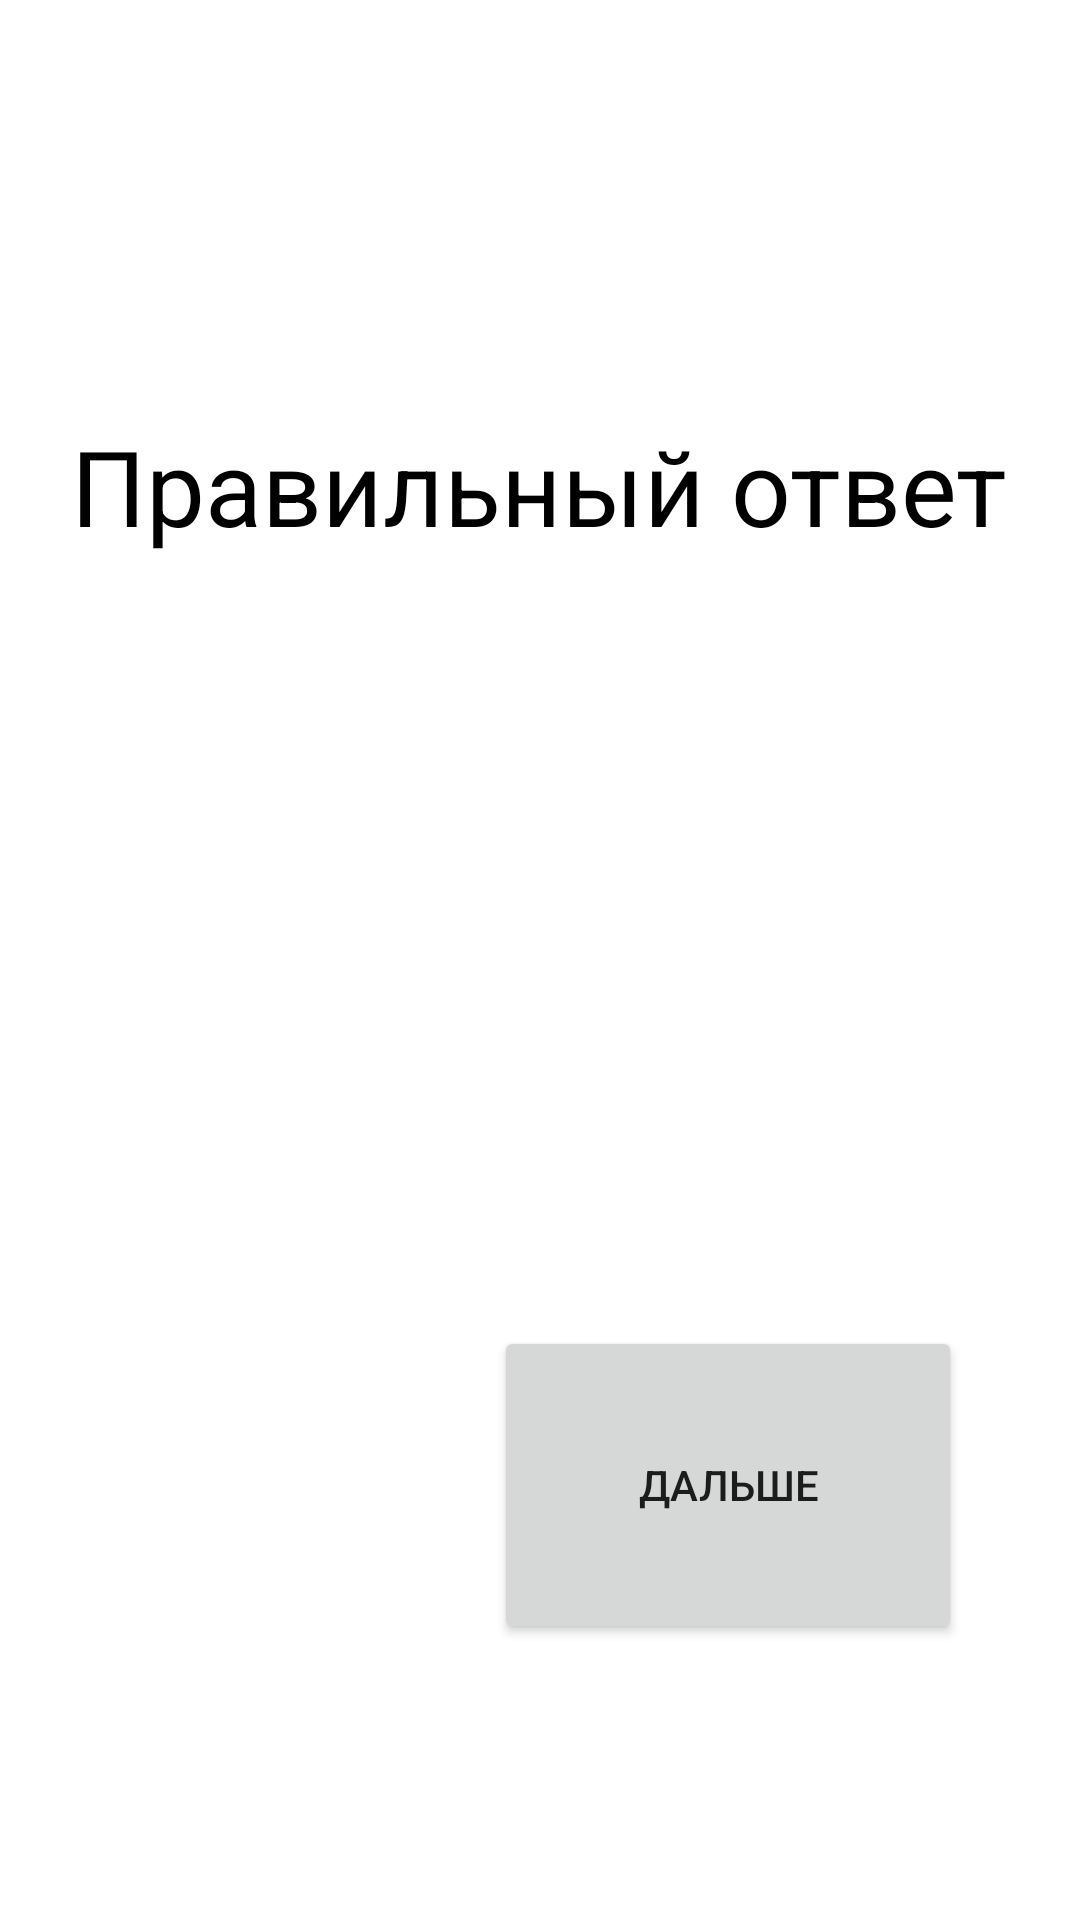

This screen was rendered from an Android layout file. Write that file and the resources it references.
<!-- AndroidManifest.xml: application theme Theme.Schet -->
<!-- res/layout/ve.xml -->
<?xml version="1.0" encoding="utf-8"?>
<FrameLayout xmlns:android="http://schemas.android.com/apk/res/android"
    xmlns:app="http://schemas.android.com/apk/res-auto"
    xmlns:tools="http://schemas.android.com/tools"
    android:layout_width="match_parent"
    android:layout_height="match_parent"
    tools:context=".Ve">

    <androidx.constraintlayout.widget.ConstraintLayout
        android:layout_width="match_parent"
        android:layout_height="match_parent">

        <TextView
            android:id="@+id/textView8"
            android:layout_width="wrap_content"
            android:layout_height="wrap_content"
            android:text="Правильный ответ"
            android:textColor="#000000"
            android:textSize="35sp"
            app:layout_constraintBottom_toTopOf="@+id/button7"
            app:layout_constraintEnd_toEndOf="parent"
            app:layout_constraintHorizontal_bias="0.494"
            app:layout_constraintStart_toStartOf="parent"
            app:layout_constraintTop_toTopOf="parent"
            app:layout_constraintVertical_bias="0.351" />

        <Button
            android:id="@+id/button7"
            android:layout_width="156dp"
            android:layout_height="106dp"
            android:layout_marginBottom="92dp"
            android:text="Дальше"
            app:layout_constraintBottom_toBottomOf="parent"
            app:layout_constraintEnd_toEndOf="parent"
            app:layout_constraintHorizontal_bias="0.807"
            app:layout_constraintStart_toStartOf="parent" />
    </androidx.constraintlayout.widget.ConstraintLayout>
</FrameLayout>
<!-- resources referenced by this layout -->
<resources>
  <style name="Theme.Schet" parent="Theme.MaterialComponents.DayNight.DarkActionBar">
          
          <item name="colorPrimary">@color/purple_500</item>
          <item name="colorPrimaryVariant">@color/purple_700</item>
          <item name="colorOnPrimary">@color/white</item>
          
          <item name="colorSecondary">@color/teal_200</item>
          <item name="colorSecondaryVariant">@color/teal_700</item>
          <item name="colorOnSecondary">@color/black</item>
          
          <item name="android:statusBarColor" tools:targetApi="l">?attr/colorPrimaryVariant</item>
          
      </style>
  <!-- not gathered from this repository: default colours our renderer supplied (Android Studio template values) -->
  <color name="purple_500">#FF6200EE</color>
  <color name="purple_700">#FF3700B3</color>
  <color name="teal_200">#FF03DAC5</color>
  <color name="teal_700">#FF018786</color>
  <color name="black">#FF000000</color>
  <color name="white">#FFFFFFFF</color>
</resources>
